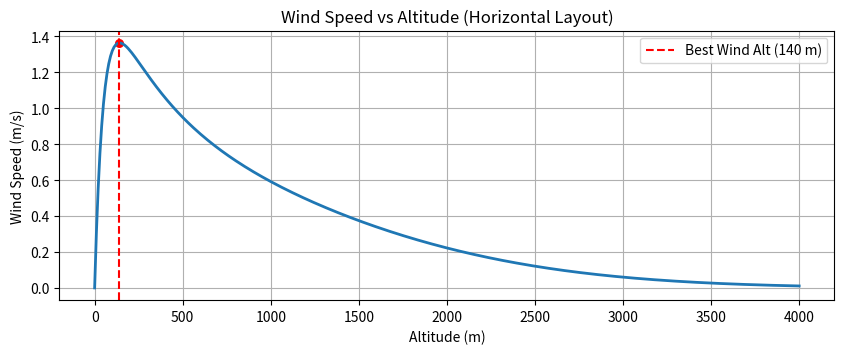

Recreate this plot in Python.
import numpy as np
import matplotlib.pyplot as plt
import argparse

# Wind model parameters (copied from the main project)
v_wind_ref = 25
k_wind = 3.74 * 2  # Adjusted for more realistic wind profile (original was too aggressive)
h_max_wind = 300
omega_wind = [0.5, 0.9, 2.42, -5.1, 0.98, 1.1]
c_wind = [-0.82230367, 0.97959362, -0.227143, -0.49432766, 0.76617972, 0.1597865]


def get_wind_soar_multiplier(h):
    val_at_h_max = 0.999
    log_term1 = np.log(val_at_h_max / h_max_wind)
    log_term2 = np.log(val_at_h_max) / h_max_wind
    return (1 - (np.exp(h * (log_term1 / h_max_wind)))) * (np.exp(log_term2 * h))


def get_wind_speed(h):
    """Vectorized wind speed model. h may be scalar or numpy array (meters)."""
    h = np.asarray(h, dtype=float)
    norm_h = h / 5000.0
    exp_term = np.exp(-k_wind * norm_h)
    series_sum = np.zeros_like(norm_h)
    half_size = len(omega_wind) // 2
    for i in range(half_size):
        series_sum += c_wind[i] * np.sin(omega_wind[i] * norm_h)
    for i in range(half_size):
        series_sum += c_wind[i + half_size] * np.cos(omega_wind[i + half_size] * norm_h)
    return get_wind_soar_multiplier(h) * exp_term * v_wind_ref * series_sum / len(omega_wind)


def plot_wind_profile(min_h=0, max_h=4000, n_points=400, save_path=None):
    alts = np.linspace(min_h, max_h, n_points)
    speeds = get_wind_speed(alts)

    # Best wind altitude (max raw wind speed)
    idx = np.nanargmax(speeds)
    best_h = float(alts[idx])
    best_v = float(speeds[idx])

    # Landscape / horizontal layout: altitude on x-axis to reduce vertical paper usage
    fig, ax = plt.subplots(figsize=(10, 3.5))
    ax.plot(alts, speeds, color='tab:blue', linewidth=2)
    # Mark best altitude as a vertical line
    ax.axvline(x=best_h, color='red', linestyle='--', label=f'Best Wind Alt ({best_h:.0f} m)')
    # Mark the point of maximum wind on the curve
    ax.scatter([best_h], [best_v], color='red', s=30)
    ax.set_title('Wind Speed vs Altitude (Horizontal Layout)')
    ax.set_xlabel('Altitude (m)')
    ax.set_ylabel('Wind Speed (m/s)')
    ax.grid(True)
    ax.legend()

    if save_path:
        fig.savefig(save_path, dpi=200, bbox_inches='tight')
        print(f"Saved plot to: {save_path}")

    plt.show()


if __name__ == '__main__':
    p = argparse.ArgumentParser(description='Plot wind speed vs altitude using the project wind model')
    p.add_argument('--min', dest='min_h', type=float, default=0, help='Minimum altitude (m)')
    p.add_argument('--max', dest='max_h', type=float, default=4000, help='Maximum altitude (m)')
    p.add_argument('--points', dest='n_points', type=int, default=400, help='Number of altitude samples')
    p.add_argument('--save', dest='save', type=str, default=None, help='Optional path to save PNG')
    args = p.parse_args()

    plot_wind_profile(min_h=args.min_h, max_h=args.max_h, n_points=args.n_points, save_path=args.save)
